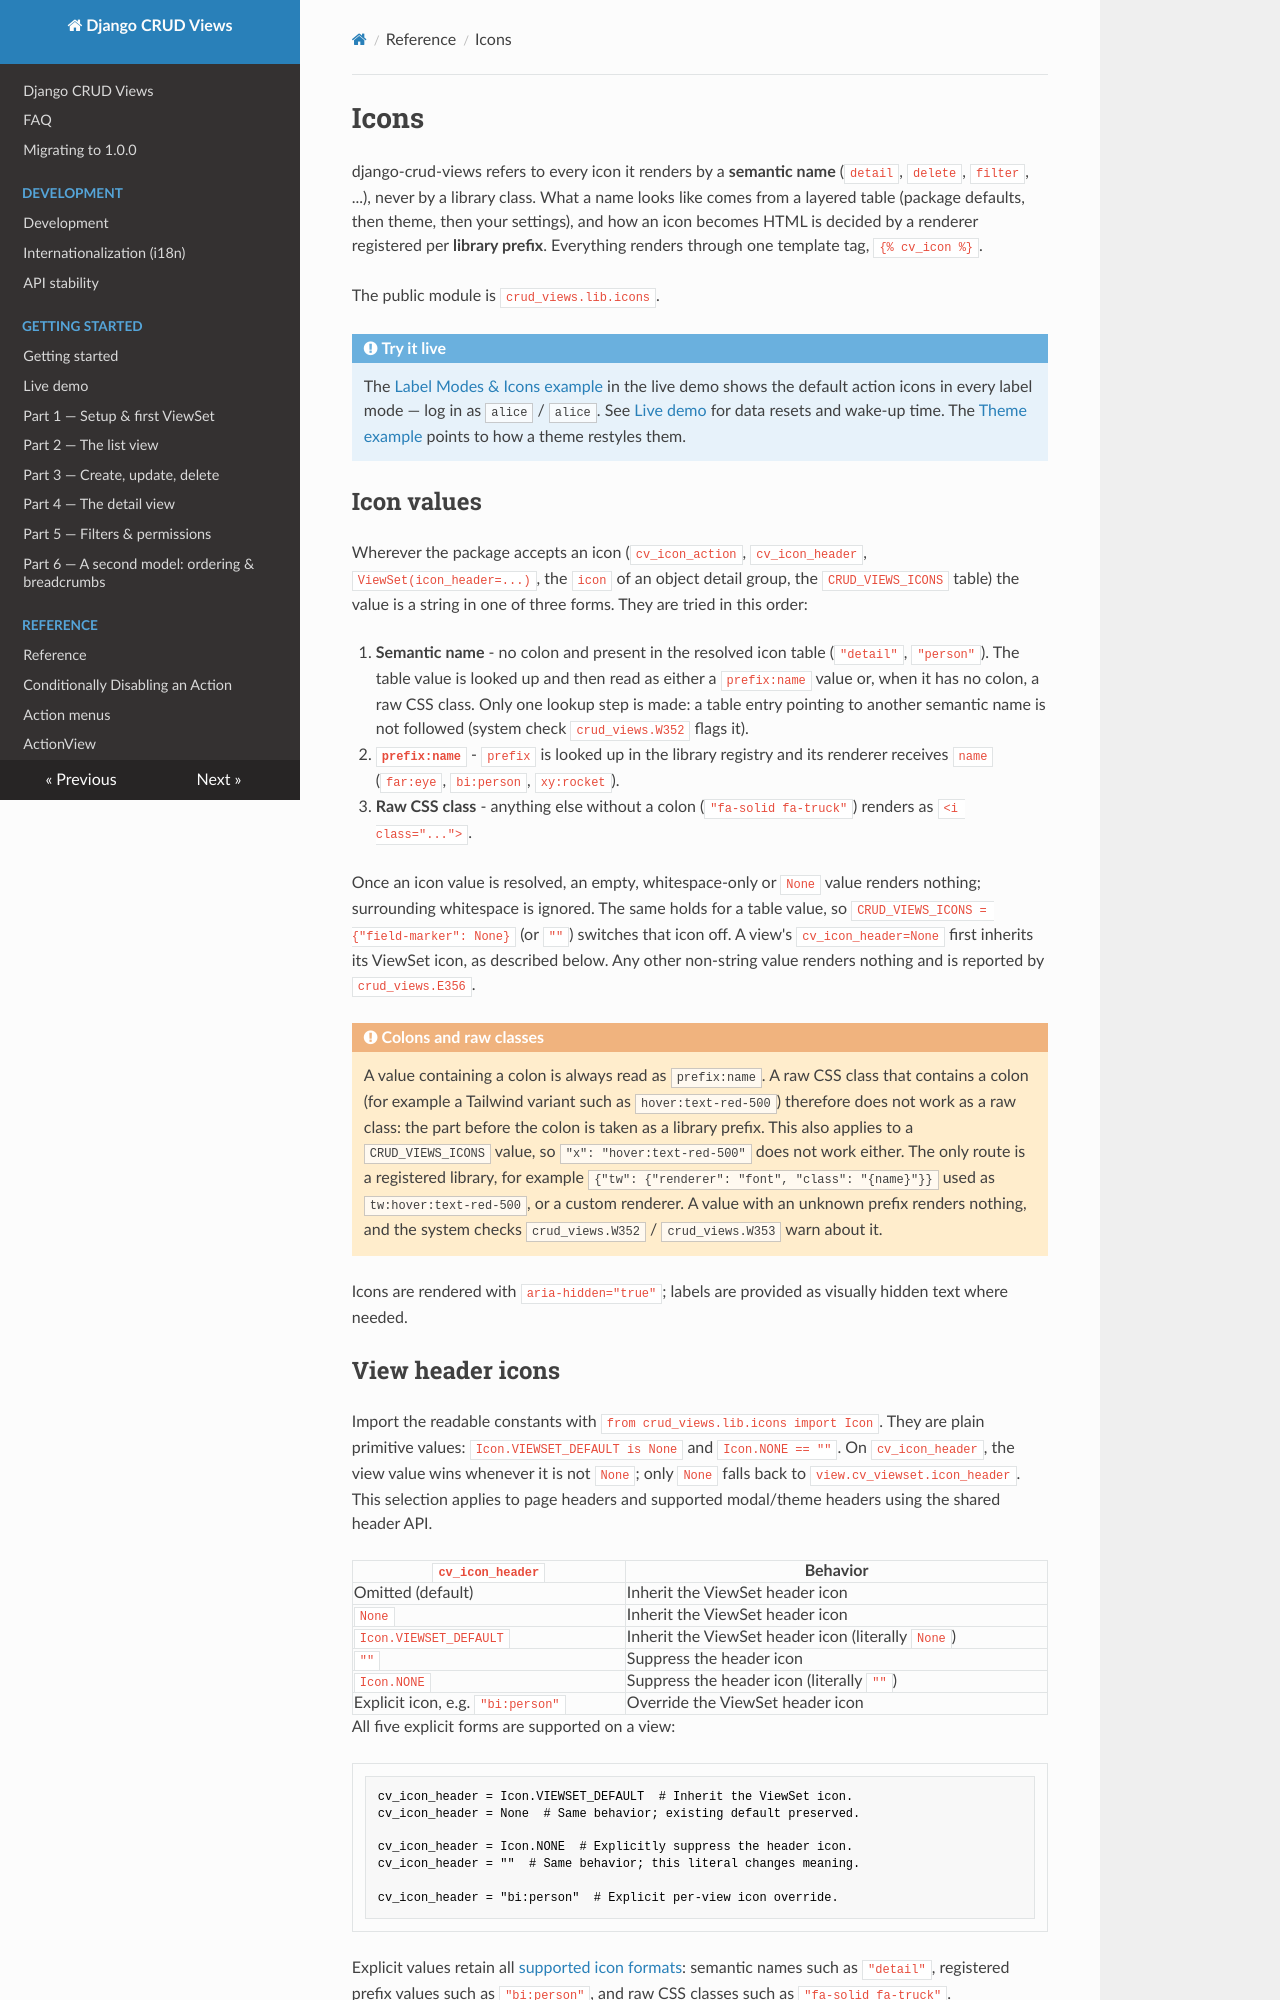

repository: jacob-consulting/django-crud-views · page: reference/icons/index.html · generator: mkdocs

# Icons

django-crud-views refers to every icon it renders by a **semantic name** (`detail`, `delete`, `filter`, ...), never by a
library class. What a name looks like comes from a layered table (package defaults, then theme, then your settings), and
how an icon becomes HTML is decided by a renderer registered per **library prefix**. Everything renders through one
template tag, `{% cv_icon %}`.

The public module is `crud_views.lib.icons`.

!!! example "Try it live"
    The [Label Modes & Icons example](https://django-crud-views-demo.onrender.com/label-modes/gadget/) in the live demo
    shows the default action icons in every label mode — log in as `alice` / `alice`. See
    [Live demo](../getting_started/demo.md) for data resets and wake-up time.
    The [Theme example](https://django-crud-views-demo.onrender.com/theming/) points to how a theme restyles them.

## Icon values

Wherever the package accepts an icon (`cv_icon_action`, `cv_icon_header`, `ViewSet(icon_header=...)`, the `icon` of an
object detail group, the `CRUD_VIEWS_ICONS` table) the value is a string in one of three forms. They are tried in this
order:

1. **Semantic name** - no colon and present in the resolved icon table (`"detail"`, `"person"`). The table value is
   looked up and then read as either a `prefix:name` value or, when it has no colon, a raw CSS class. Only one lookup
   step is made: a table entry pointing to
   another semantic name is not followed (system check `crud_views.W352` flags it).
2. **`prefix:name`** - `prefix` is looked up in the library registry and its renderer receives `name`
   (`far:eye`, `bi:person`, `xy:rocket`).
3. **Raw CSS class** - anything else without a colon (`"fa-solid fa-truck"`) renders as `<i class="...">`.

Once an icon value is resolved, an empty, whitespace-only or `None` value renders nothing; surrounding whitespace
is ignored. The same holds for a table value, so `CRUD_VIEWS_ICONS = {"field-marker": None}` (or `""`) switches that
icon off. A view's `cv_icon_header=None` first inherits its ViewSet icon, as described below. Any other non-string
value renders nothing and is reported by `crud_views.E356`.

!!! warning "Colons and raw classes"
    A value containing a colon is always read as `prefix:name`. A raw CSS class that contains a colon (for example a
    Tailwind variant such as `hover:text-red-500`) therefore does not work as a raw class: the part before the colon
    is taken as a library prefix. This also applies to a `CRUD_VIEWS_ICONS` value, so `"x": "hover:text-red-500"` does
    not work either. The only route is a registered library, for example
    `{"tw": {"renderer": "font", "class": "{name}"}}` used as `tw:hover:text-red-500`, or a custom renderer. A value
    with an unknown prefix renders nothing, and the system checks `crud_views.W352` / `crud_views.W353` warn about it.

Icons are rendered with `aria-hidden="true"`; labels are provided as visually hidden text where needed.
